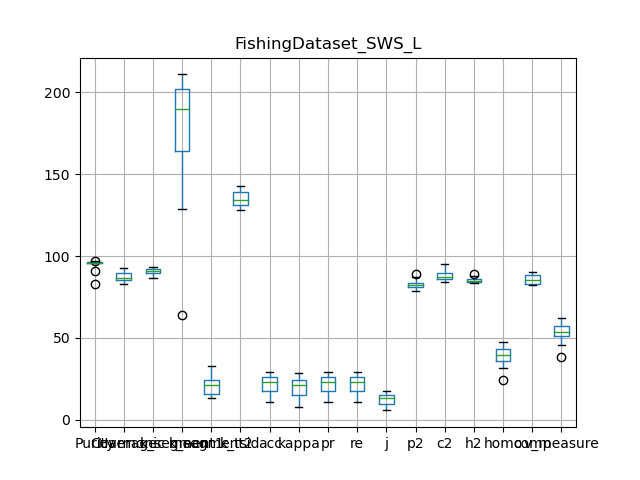

Data behind this chart, as committed beside it:
, Purity, Coverage, Harmonic mean, best parameters, k_segment1, k_segment2, k_tsid, acc, kappa, pr, re, j, p2, c2, h2, homo, comp, v_measure
0, 97.12, 85.63, 91.01, {'interpolation_kernel': 'linear', 'wind…, 211, 24, 131, 26.29, 24.35, 26.29, 26.29, 15.13, 89.24, 85.88, 87.53, 39.26, 82.72, 53.24
1, 96.72, 88.11, 92.22, {'interpolation_kernel': 'linear', 'wind…, 187, 15, 133, 17.42, 14.98, 17.42, 17.42, 9.542, 80.87, 88.34, 84.44, 31.34, 82.46, 45.42
2, 83.03, 92.51, 87.52, {'interpolation_kernel': 'linear', 'wind…, 64, 13, 128, 10.8, 7.957, 10.8, 10.8, 5.71, 78.87, 95.18, 86.26, 24.47, 90.16, 38.49
3, 90.98, 82.84, 86.72, {'interpolation_kernel': 'linear', 'wind…, 184, 19, 130, 15.01, 12.9, 15.01, 15.01, 8.117, 82.99, 87.6, 85.23, 35.7, 85.14, 50.3
4, 96.08, 90.82, 93.38, {'interpolation_kernel': 'linear', 'wind…, 129, 14, 142, 17.38, 15.55, 17.38, 17.38, 9.515, 87.25, 90.98, 89.08, 37.66, 89.67, 53.04
5, 95.51, 83.7, 89.22, {'interpolation_kernel': 'linear', 'wind…, 205, 33, 135, 29.44, 28.38, 29.44, 29.44, 17.26, 82.86, 84.31, 83.58, 45.31, 83.23, 58.68
6, 95.87, 85.34, 90.3, {'interpolation_kernel': 'linear', 'wind…, 207, 25, 136, 23.5, 21.58, 23.5, 23.5, 13.32, 83.89, 85.57, 84.72, 39.66, 82.44, 53.55
7, 96.23, 86.5, 91.1, {'interpolation_kernel': 'linear', 'wind…, 193, 21, 134, 22.85, 20.82, 22.85, 22.85, 12.9, 81.93, 86.87, 84.33, 40.92, 85.78, 55.41
8, 96.07, 86.87, 91.24, {'interpolation_kernel': 'linear', 'wind…, 193, 24, 143, 25.47, 23.69, 25.47, 25.47, 14.59, 82.22, 87.26, 84.67, 43.74, 85.14, 57.79
9, 95.97, 90.41, 93.11, {'interpolation_kernel': 'linear', 'wind…, 158, 21, 140, 27.11, 25.34, 27.11, 27.11, 15.68, 79.29, 90.46, 84.51, 47.43, 88.92, 61.86
